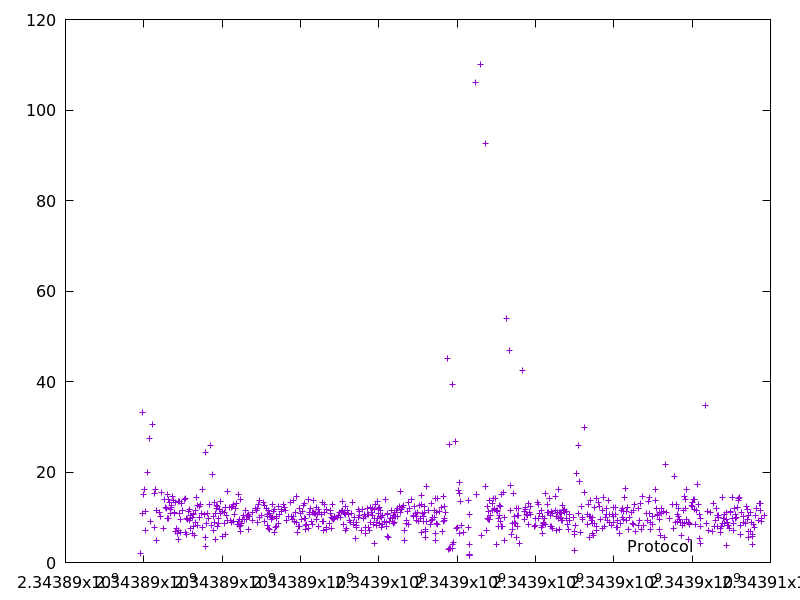

Source data for this figure (header and first rows):
2343889918.481977, 2.082463
2343889963, 33.1
2343889974, 10.79
2343890002, 15.14
2343890019, 16.25
2343890038, 7.178
2343890049, 11.19
2343890100, 19.84
2343890134, 27.34
2343890169, 9.167
2343890223, 30.54
2343890265, 15.36
2343890273, 7.848
2343890290, 16.19
2343890321, 4.822
2343890334, 11.5
2343890401, 11.07
2343890427, 10.19
2343890459, 15.4
2343890511, 7.638
2343890532, 14.03
2343890553, 12.09
2343890579, 11.97
2343890593, 9.848
2343890608, 15.13
2343890622, 13.91
2343890639, 9.851
2343890661, 13.29
2343890673, 11.79
2343890684, 10.95
2343890696, 12.53
2343890718, 12.07
2343890744, 14.61
2343890759, 13.67
2343890776, 11.14
2343890796, 10.95
2343890803, 6.83
2343890819, 13.22
2343890828, 7.447
2343890858, 6.501
2343890872, 13.55
2343890877, 5.132
2343890888, 7.147
2343890909, 13.42
2343890920, 10.78
2343890926, 6.741
2343890938, 9.446
2343890952, 13
2343890969, 13.01
2343890991, 11.53
2343891029, 13.85
2343891064, 14.13
2343891070, 6.599
2343891091, 9.684
2343891098, 6.11
2343891108, 9.431
2343891128, 11.3
2343891161, 11.81
2343891170, 9.389
2343891183, 9.758
2343891193, 10.37
... 703 more rows
